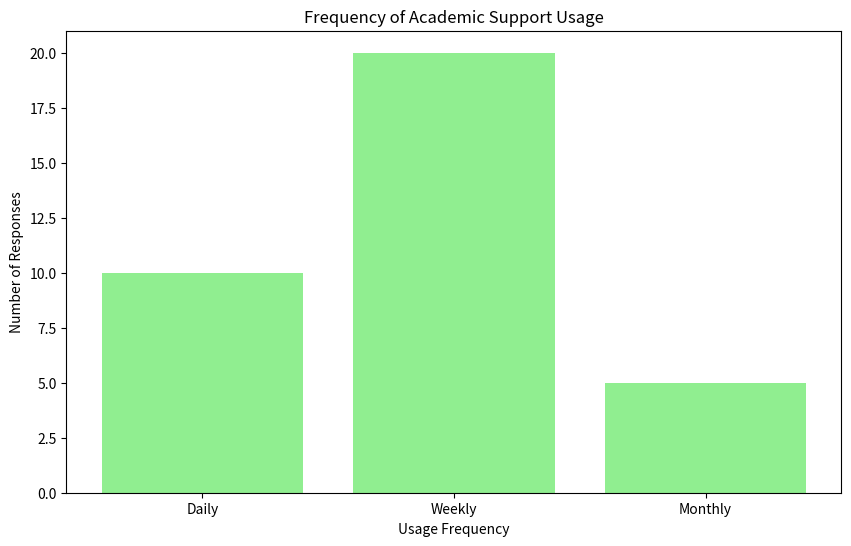

Generate this figure with matplotlib:
import matplotlib.pyplot as plt

# Sample data for illustration
usage_frequencies = ['Daily', 'Weekly', 'Monthly']
usage_counts = [10, 20, 5]

plt.figure(figsize=(10, 6))
plt.bar(usage_frequencies, usage_counts, color='lightgreen')
plt.xlabel('Usage Frequency')
plt.ylabel('Number of Responses')
plt.title('Frequency of Academic Support Usage')
plt.savefig('usage_frequencies.png')
plt.show()

